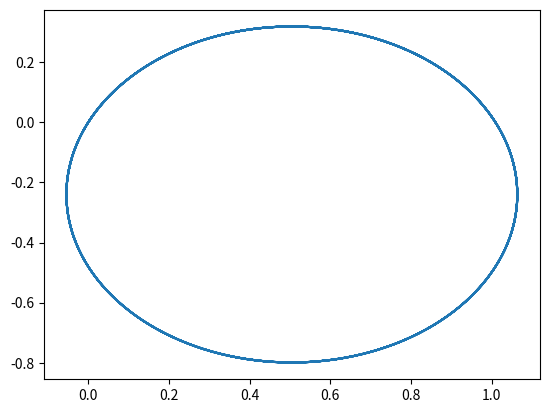

This chart was generated by the following Python code:
#mag
import numpy as np
import matplotlib.pyplot as plt

B=4
v=[1,2,30]
N=1000
T=10
l=T/N
t=np.zeros(N)
x=np.zeros(N)
y=np.zeros(N)
z=np.zeros(N)
w=np.zeros((2,N))
k1=np.zeros(2)
k2=np.zeros(2)
k3=np.zeros(2)
k4=np.zeros(2)
w[0,0]=v[0]
w[1,0]=v[1]
def dvx(t,vx,vy):
    return vy*B
def dvy(t,vx,vy):
    return -vx*B
f=[dvx,dvy]
for j in range(N-1):
    for i in range(2):
        k1[i]=l*f[i](t[j],w[0,j],w[1,j])
    for i in range(2):
        k2[i]=l*f[i](t[j]+l/2,w[0,j]+k1[0]/2,w[1,j]+k1[1]/2)
    for i in range(2):
        k3[i]=l*f[i](t[j]+l/2,w[0,j]+k2[0]/2,w[1,j]+k2[1]/2)
    for i in range(2):
        k4[i]=l*f[i](t[j]+l,w[0,j]+k3[0],w[1,j]+k3[1])
    for i in range(2):
        w[i,j+1]=w[i,j]+1/6*(k1[i]+2*k2[i]+2*k3[i]+k4[i])
    x[j+1]=x[j]+w[0,j]*l
    y[j+1]=y[j]+w[1,j]*l
    z[j+1]=z[j]+v[2]*l
    t[j+1]=l+t[j]
k=np.zeros(N)
v2=np.zeros(N)
v2=w[0]**2+w[1]**2
v2_ave=sum(v2)/N
r_th_ave=np.sqrt(v2_ave)/B
ymax=max(y)
ymin=min(y)
xmax=max(x)
xmin=min(x)
x0=(xmax+xmin)/2
y0=(ymax+ymin)/2
r_ex=np.sqrt((x-x0)**2+(y-y0)**2)
r_ex_ave=sum(r_ex)/N
print(r_th_ave)
print(r_ex_ave)
print(x0,y0)
plt.plot(x,y)
plt.show()

